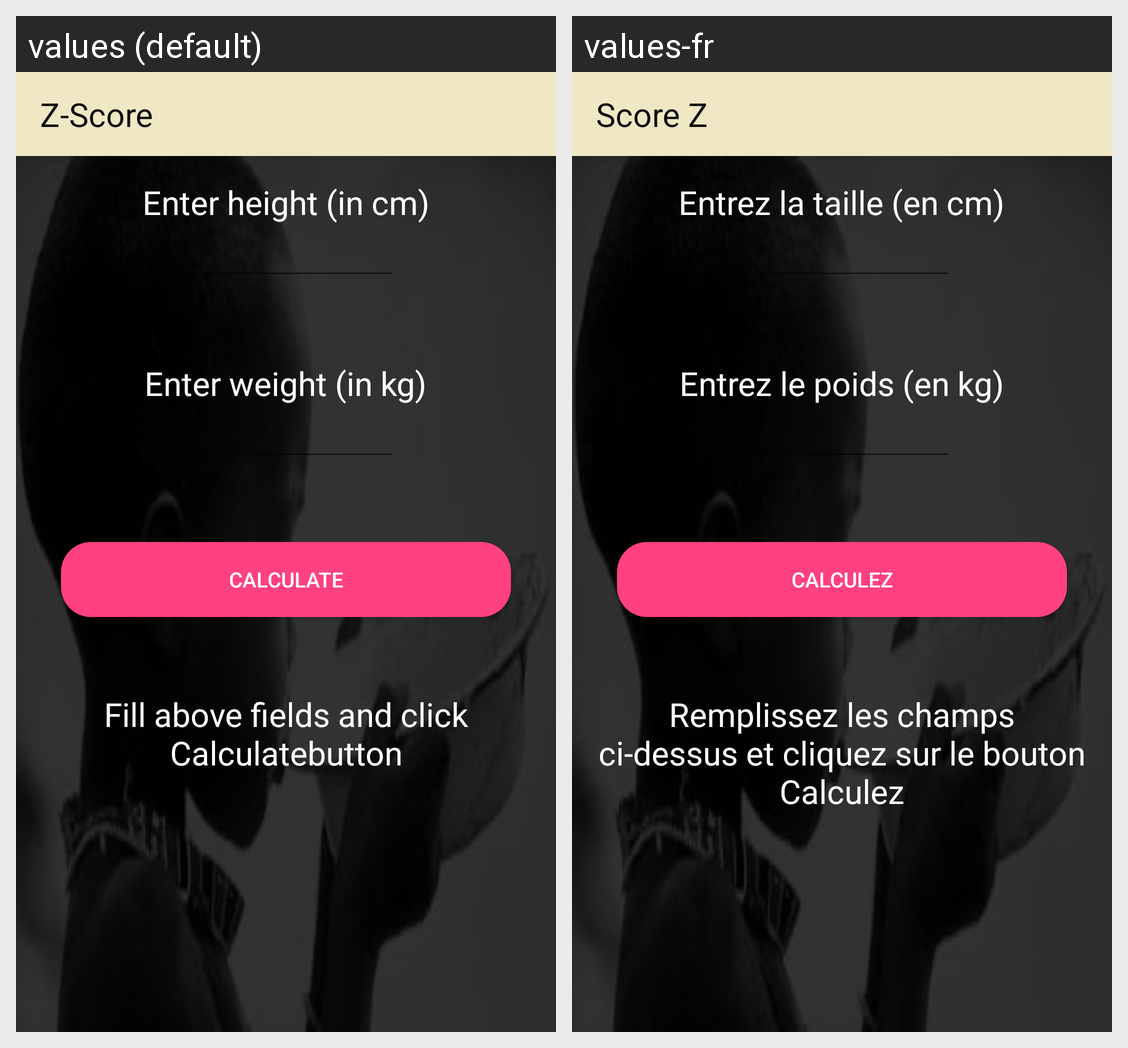

Translations of the strings shown on this Android screen, per locale in the grid:
Android screen res/layout/activity_zscore.xml rendered under 2 locales, left to right: values (default), values-fr. Device: Nexus 5 (rendered at 1080×1920; each locale shown at half size, 540×960, under a caption strip naming it); theme AppTheme.
Strings drawn on this screen, with the default value and each locale's value (text and hints the layout hard-codes, and strings that could not be matched under every locale, appear in the picture but are not listed):

title_activity_zscore
  values: Z-Score
  values-fr: Score Z

height_label_text
  values: Enter height (in cm)
  values-fr: Entrez la taille (en cm)

weight_label_text
  values: Enter weight (in kg)
  values-fr: Entrez le poids (en kg)

calculate_button_text
  values: Calculate
  values-fr: Calculez

zscore_results
  values: Fill above fields and click Calculatebutton
  values-fr: Remplissez les champs ci-dessus et cliquez sur le bouton Calculez
